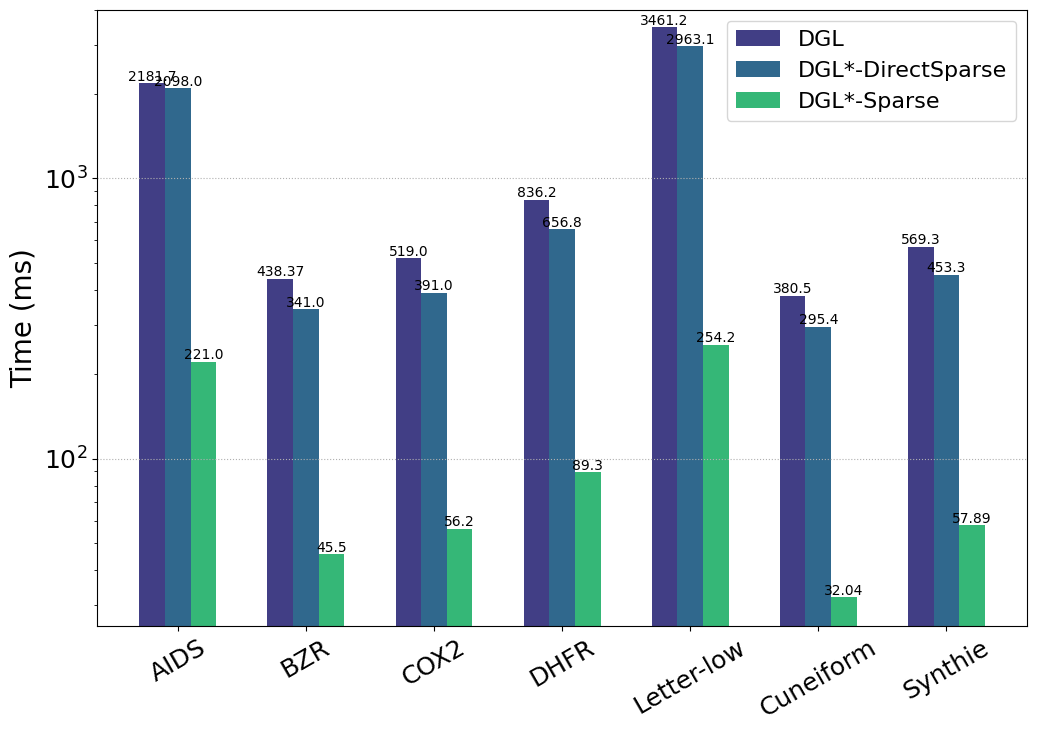

Write the Python code that produced this figure.
# -*- coding:utf8 -*
# !/usr/bin/python
# -*- coding: utf-8 -*-
import numpy as np
import pandas as pd
#import brewer2mpl
import matplotlib.pyplot as plt
from matplotlib.font_manager import FontProperties
#plt.rc('font',family='Times New Roman')

#plt.rcParams['font.sans-serif'] = ['Times New Roman'] # 设置字体，不然中文无法显示
plt.rcParams['figure.figsize'] = (12.0, 8.0) # 设置figure_size尺寸
#plt.rcParams['figure.figsize'] = (4.0, 4.0) # 设置figure_size尺寸


#figsize(12.5, 4) # 设置 figsize
plt.rcParams['savefig.dpi'] = 500 #保存图片分辨率
plt.rcParams['figure.dpi'] = 500  #分辨率
# 默认的像素：[6.0,4.0]，分辨率为100，图片尺寸为 600&400
# 指定dpi=200，图片尺寸为 1200*800
# 指定dpi=300，图片尺寸为 1800*1200
print(plt.style.available)
plt.style.use('fast')
#plt.rcParams['image.interpolation'] = 'nearest' # 设置 interpolation style
#plt.rcParams['image.cmap'] = 'gray' # 设置 颜色 style
# 参照下方配色方案，第三参数为颜色数量，这个例子的范围是3-12，每种配色方案参数范围不相同
#bmap = brewer2mpl.get_map('Set3', 'qualitative', 10)
#colors = bmap.mpl_colors
plt.figure()
#plt.rcParams['font.sans-serif'] = ['Times New Roman']
#plt.rc('font', family='Times New Roman')
plt.rc('font', family='Times New Roman')
# 或者直接修改配色方案
#plt.rcParams['axes.color_cycle'] = colors
font_size = 18


def Optimization_time_nor():
    from matplotlib import ticker
 
    DGL = [2181.7, 438.37, 519, 836.2,3461.2,380.5,569.3]
    DGL_DirectSparse = [2098,341,391,656.8,2963.1,295.4,453.3]
    
    DGL_Sparse = [221,45.5,56.2,89.3,254.2,32.04, 57.89]

    #DGL = [2182, 438, 519, 836,3461,380,569]
    #DGL_DirectSparse = [2098,341,391,657,2963,295,453]
    #DGL_Sparse = [221,45,56,89,254,32, 58]


    fig, ax = plt.subplots()
    ax.set_yscale('log')
    plt.ylabel('Time (ms)', fontsize=20)
    font = FontProperties(fname=r"/home/<user>/simhei/simhei.ttf",size=15)
    plt.tick_params(labelsize=18)
    plt.grid(linestyle=':', axis='y')
    x = np.arange(len(DGL_Sparse))
    print(x)
    base = [1,1,1,1,1,1,1]

    a0 = plt.bar(x-0.2, DGL, 0.2, color='#413E85', label='DGL', align='center')
    a1 = plt.bar(x, DGL_DirectSparse, 0.2, color='#30688D', label='DGL*-DirectSparse', align='center')
    a2 = plt.bar(x+0.2, DGL_Sparse, 0.2, color='#35B777', label='DGL*-Sparse', align='center')
    
    for a in [a0,a1,a2]:
        for bar in a:
            height = bar.get_height()
            ax.text(
		bar.get_x() + bar.get_width()/2, # x坐标
		height,
		f'{height}',
		ha = 'center',
		va = 'bottom'
		)
    
    
    
    
    #plt.axhline(1.0, color='red',lw=1,linestyle='--')
    plt.xticks(x, ['AIDS','BZR','COX2', 'DHFR','Letter-low','Cuneiform', 'Synthie'],size=18,rotation=0)
    plt.xticks(rotation=30)
    plt.ylim(0.0, 4000)
    plt.legend(loc='upper right', fontsize=16)
    plt.savefig('DGL and DGL-Sparse',format='pdf', dpi=1000)
    #plt.show()

if __name__ == '__main__':
    Optimization_time_nor()
